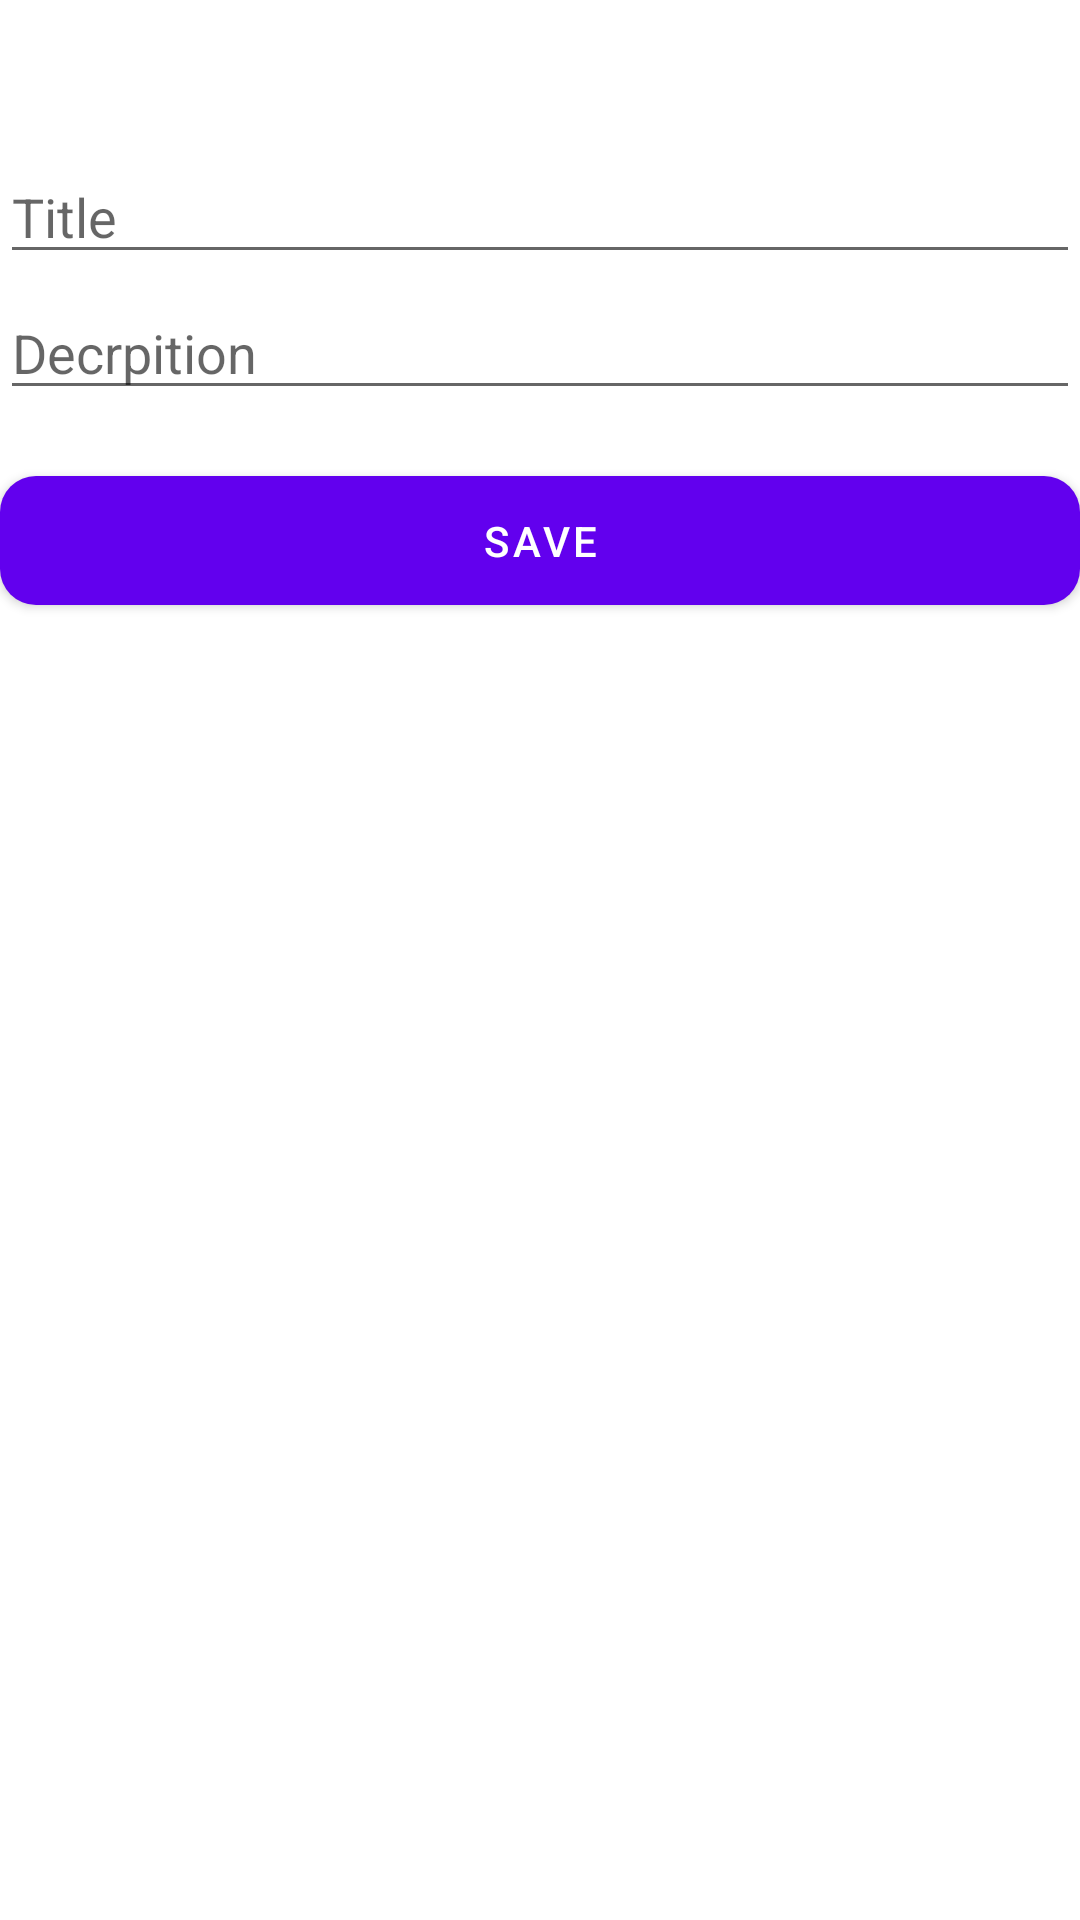

Reconstruct the res/layout file that produces this screen, plus the resources it refers to.
<!-- AndroidManifest.xml: application theme Theme.TackApp_1 -->
<!-- res/layout/fragment_new_tsck.xml -->
<?xml version="1.0" encoding="utf-8"?>
<androidx.constraintlayout.widget.ConstraintLayout xmlns:android="http://schemas.android.com/apk/res/android"
    xmlns:app="http://schemas.android.com/apk/res-auto"
    xmlns:tools="http://schemas.android.com/tools"
    android:layout_width="match_parent"
    android:layout_height="match_parent"
    tools:context=".ui.home.naw_tack.NewTsckFragment">

    <EditText
        android:id="@+id/et_text_title"
        android:layout_width="match_parent"
        android:layout_height="wrap_content"
        android:layout_marginTop="50dp"
        android:hint="Title"
        app:layout_constraintTop_toTopOf="parent" />

    <EditText
        android:id="@+id/et_text_decrpition"
        android:layout_width="match_parent"
        android:layout_height="wrap_content"
        android:layout_marginTop="4dp"
        android:hint="Decrpition"
        app:layout_constraintTop_toBottomOf="@id/et_text_title" />

    <com.google.android.material.button.MaterialButton
        android:id="@+id/btn_save"
        android:layout_width="match_parent"
        android:layout_height="wrap_content"
        app:layout_constraintTop_toBottomOf="@id/et_text_decrpition"
        android:text="Save"
        android:paddingVertical="12dp"
        android:layout_marginTop="16dp"
        app:cornerRadius="12dp"
        />


</androidx.constraintlayout.widget.ConstraintLayout>
<!-- resources referenced by this layout -->
<resources>
  <style name="Theme.TackApp_1" parent="Theme.MaterialComponents.DayNight.DarkActionBar">
          
          <item name="colorPrimary">@color/purple_500</item>
          <item name="colorPrimaryVariant">@color/purple_700</item>
          <item name="colorOnPrimary">@color/white</item>
          
          <item name="colorSecondary">@color/teal_200</item>
          <item name="colorSecondaryVariant">@color/teal_700</item>
          <item name="colorOnSecondary">@color/black</item>
          
          <item name="android:statusBarColor">?attr/colorPrimaryVariant</item>
          
      </style>
  <!-- not gathered from this repository: default colours our renderer supplied (Android Studio template values) -->
  <color name="purple_500">#FF6200EE</color>
  <color name="purple_700">#FF3700B3</color>
  <color name="teal_200">#FF03DAC5</color>
  <color name="teal_700">#FF018786</color>
  <color name="black">#FF000000</color>
  <color name="white">#FFFFFFFF</color>
</resources>
